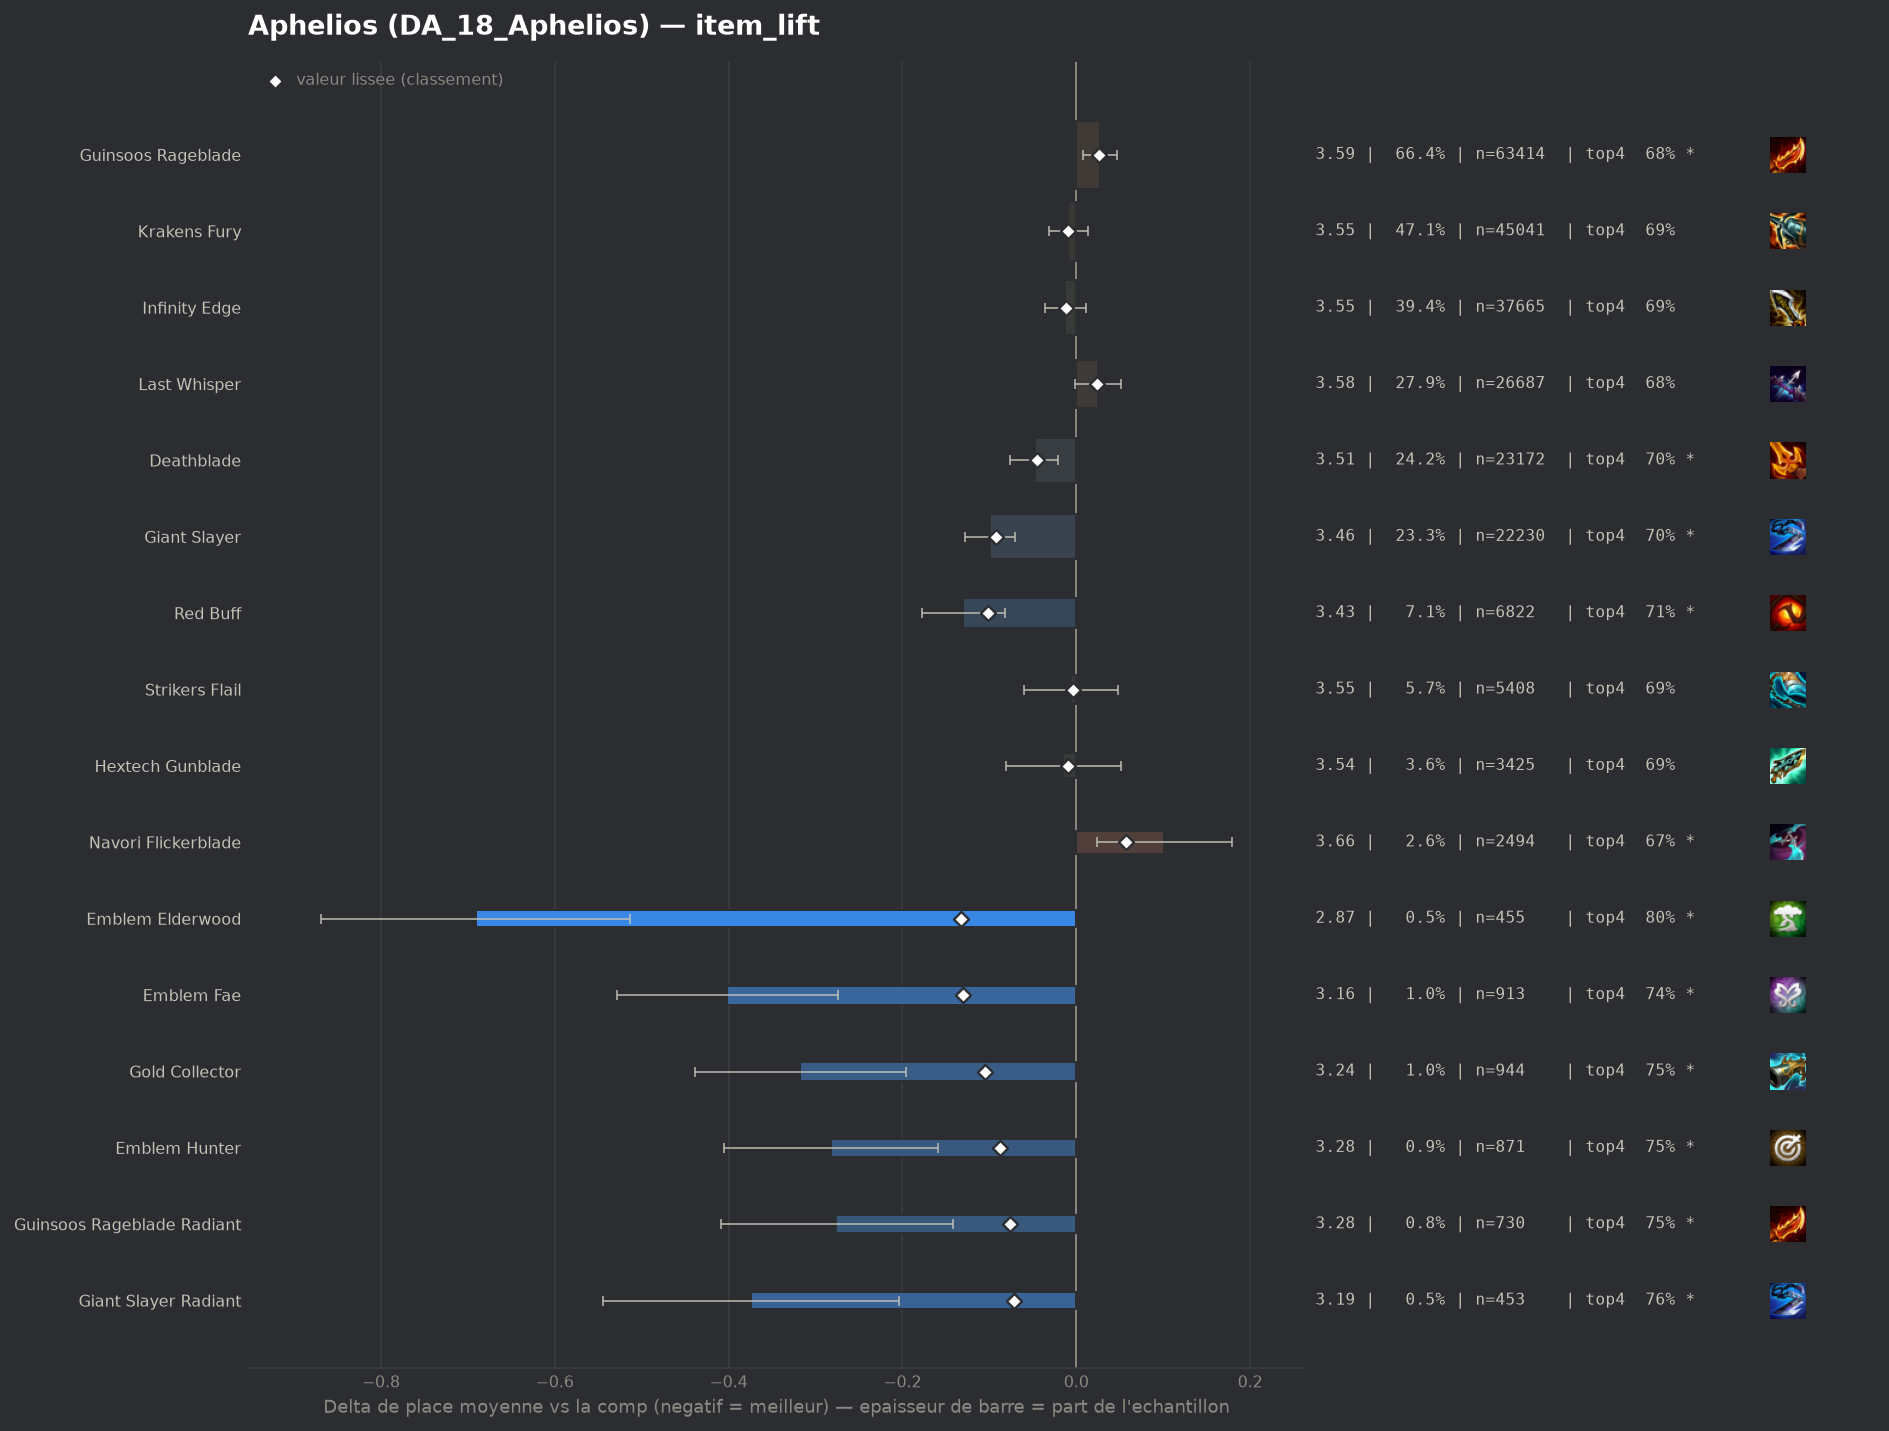

The table this chart was drawn from, first rows:
group, label, n, share, avg_place, shrunk_avg, score, d_avg, d_avg_pess, impact, d_top4, win, top2, top4, sd, z, p, significant
pepite, Emblem Elderwood, 455, 0.004761, 2.868, 3.426, -0.133, -0.691, -0.513, 0.0006, 0.1075, 0.3143, 0.556, 0.7956, 1.931, -7.62, 0.0, True
pepite, Emblem Fae, 913, 0.009553, 3.158, 3.43, -0.13, -0.402, -0.274, 0.0012, 0.0556, 0.2508, 0.4721, 0.7437, 1.958, -6.17, 0.0, True
pepite, Gold Collector, 944, 0.009877, 3.242, 3.454, -0.105, -0.318, -0.196, 0.001, 0.0598, 0.214, 0.4343, 0.7479, 1.896, -5.12, 0.0, True
populaire, Red Buff, 6822, 0.07138, 3.429, 3.458, -0.102, -0.13, -0.082, 0.0073, 0.0262, 0.1888, 0.386, 0.7143, 1.945, -5.34, 0.0, True
populaire, Giant Slayer, 22230, 0.2326, 3.46, 3.468, -0.092, -0.099, -0.071, 0.0213, 0.0156, 0.1872, 0.385, 0.7038, 1.956, -6.83, 0.0, True
pepite, Emblem Hunter, 871, 0.009114, 3.278, 3.471, -0.088, -0.282, -0.159, 0.0008, 0.0593, 0.2055, 0.3984, 0.7474, 1.842, -4.49, 1e-05, True
pepite, Guinsoos Rageblade Radiant, 730, 0.007638, 3.284, 3.483, -0.076, -0.276, -0.142, 0.0006, 0.0667, 0.189, 0.3973, 0.7548, 1.831, -4.05, 5e-05, True
pepite, Giant Slayer Radiant, 453, 0.00474, 3.185, 3.488, -0.072, -0.374, -0.204, 0.0003, 0.0757, 0.2031, 0.4283, 0.7638, 1.84, -4.31, 2e-05, True
, Infinity Edge Radiant, 279, 0.002919, 3.136, 3.505, -0.054, -0.423, -0.203, 0.0002, 0.0789, 0.2222, 0.448, 0.767, 1.871, -3.77, 0.00016, True
populaire, Deathblade, 23172, 0.2425, 3.511, 3.515, -0.045, -0.048, -0.021, 0.0109, 0.0108, 0.1706, 0.3636, 0.6989, 1.929, -3.42, 0.00063, True
, Krakens Fury Radiant, 773, 0.008088, 3.423, 3.52, -0.039, -0.136, -0.002, 0.0003, 0.0544, 0.1785, 0.3687, 0.7426, 1.903, -1.98, 0.04724, True
, Deathblade Radiant, 426, 0.004457, 3.38, 3.527, -0.033, -0.179, 0.0, 0.0001, 0.0278, 0.2113, 0.4014, 0.716, 1.949, -1.89, 0.05843, False
, Emblem Slayer, 543, 0.005682, 3.475, 3.541, -0.019, -0.084, 0.0, 0.0001, 0.0356, 0.1639, 0.3738, 0.7238, 1.924, -1.02, 0.3088, False
populaire, Infinity Edge, 37665, 0.3941, 3.547, 3.547, -0.012, -0.013, 0.0, 0.0048, 0.0039, 0.1705, 0.3633, 0.692, 1.958, -1.07, 0.2863, False
, Strikers Flail Radiant, 110, 0.001151, 3.345, 3.548, -0.012, -0.214, 0.0, 0.0, 0.0482, 0.2182, 0.3818, 0.7364, 1.937, -1.16, 0.2471, False
populaire, Hextech Gunblade, 3425, 0.03584, 3.545, 3.55, -0.01, -0.015, 0.0, 0.0003, 0.0038, 0.1691, 0.3641, 0.692, 1.954, -0.44, 0.6616, False
populaire, Krakens Fury, 45041, 0.4713, 3.55, 3.551, -0.009, -0.009, 0.0, 0.0041, 0.005, 0.1641, 0.3595, 0.6931, 1.939, -0.81, 0.4202, False
, Emblem Executioner, 716, 0.007492, 3.542, 3.555, -0.005, -0.018, 0.0, 0.0, -0.0108, 0.1774, 0.3813, 0.6774, 2.001, -0.23, 0.8156, False
, Red Buff Radiant, 75, 0.0007847, 3.44, 3.555, -0.005, -0.119, 0.0, 0.0, 0.0319, 0.2, 0.36, 0.72, 1.835, -0.56, 0.5732, False
populaire, Strikers Flail, 5408, 0.05659, 3.554, 3.555, -0.004, -0.006, 0.0, 0.0002, 0.0044, 0.1744, 0.3646, 0.6925, 1.974, -0.21, 0.8341, False
, Quicksilver, 1252, 0.0131, 3.55, 3.555, -0.004, -0.01, 0.0, 0.0001, 0.0052, 0.1829, 0.3714, 0.6933, 2.032, -0.17, 0.8643, False
, Edge Of Night, 227, 0.002375, 3.546, 3.558, -0.001, -0.013, 0.0, 0.0, 0.0079, 0.1674, 0.3656, 0.696, 1.951, -0.1, 0.9193, False
, Last Whisper Radiant, 182, 0.001904, 3.593, 3.562, 0.003, 0.034, 0.0, -0.0, -0.0013, 0.1429, 0.3516, 0.6868, 1.986, 0.23, 0.8175, False
, Hand Of Justice, 769, 0.008046, 3.575, 3.564, 0.004, 0.015, 0.0, -0.0, 0.0037, 0.1691, 0.3459, 0.6918, 1.928, 0.22, 0.8257, False
, Blue Buff, 78, 0.0008161, 3.667, 3.564, 0.004, 0.107, 0.0, -0.0, -0.0086, 0.1667, 0.3462, 0.6795, 2.017, 0.47, 0.6387, False
, Wits End, 110, 0.001151, 3.673, 3.566, 0.006, 0.113, 0.0, -0.0, -0.0154, 0.1364, 0.3364, 0.6727, 1.844, 0.64, 0.5196, False
, Titans Resolve, 221, 0.002312, 3.638, 3.568, 0.008, 0.079, 0.0, -0.0, 0.0132, 0.1629, 0.3122, 0.7014, 1.911, 0.61, 0.5413, False
, Tacticians Crown, 304, 0.003181, 3.678, 3.576, 0.016, 0.118, 0.0, -0.0001, -0.0204, 0.1513, 0.3487, 0.6678, 2.018, 1.02, 0.3078, False
, Bloodthirster, 140, 0.001465, 3.8, 3.576, 0.016, 0.241, 0.0, -0.0, -0.0167, 0.1357, 0.2786, 0.6714, 1.887, 1.51, 0.1316, False
, Infinity Force, 124, 0.001297, 3.863, 3.578, 0.018, 0.304, 0.0, -0.0, -0.0591, 0.1452, 0.2742, 0.629, 1.977, 1.71, 0.08757, False
, Mittens, 217, 0.002271, 3.779, 3.582, 0.022, 0.219, 0.0, -0.0001, -0.0614, 0.1382, 0.2995, 0.6267, 1.902, 1.7, 0.08973, False
populaire, Last Whisper, 26687, 0.2792, 3.585, 3.583, 0.024, 0.025, 0.0, -0.0066, -0.0042, 0.1643, 0.3522, 0.684, 1.954, 1.87, 0.06129, False
, Statikk Shiv, 149, 0.001559, 3.886, 3.583, 0.024, 0.327, 0.017, -0.0, -0.0707, 0.1007, 0.302, 0.6174, 1.927, 2.07, 0.03873, True
populaire, Guinsoos Rageblade, 63414, 0.6635, 3.587, 3.586, 0.026, 0.027, 0.008, -0.0175, -0.0042, 0.164, 0.3534, 0.6839, 1.956, 2.71, 0.00677, True
, Fishbones, 1210, 0.01266, 3.637, 3.59, 0.03, 0.078, 0.0, -0.0004, -0.027, 0.1628, 0.3471, 0.6612, 1.964, 1.37, 0.171, False
, Emblem Primal, 176, 0.001842, 3.966, 3.594, 0.034, 0.407, 0.126, -0.0001, -0.0574, 0.0909, 0.2557, 0.6307, 1.895, 2.84, 0.00446, True
, Titanic Hydra, 181, 0.001894, 4.0, 3.598, 0.038, 0.441, 0.128, -0.0001, -0.0638, 0.1326, 0.2983, 0.6243, 2.147, 2.76, 0.00579, True
populaire, Navori Flickerblade, 2494, 0.0261, 3.661, 3.617, 0.057, 0.101, 0.024, -0.0015, -0.0209, 0.1512, 0.338, 0.6672, 1.945, 2.57, 0.01018, True
, Rapid Fire Cannon, 500, 0.005232, 3.856, 3.621, 0.061, 0.297, 0.128, -0.0003, -0.0601, 0.12, 0.282, 0.628, 1.919, 3.45, 0.00057, True
, Gamblers Blade, 834, 0.008726, 3.815, 3.637, 0.078, 0.256, 0.118, -0.0007, -0.055, 0.1391, 0.3237, 0.6331, 2.03, 3.63, 0.00029, True
, Component Sparring Gloves, 164, 0.001716, 4.64, 3.645, 0.085, 1.081, 0.771, -0.0001, -0.2369, 0.0976, 0.1829, 0.4512, 2.024, 6.83, 0.0, True
, Emblem Inferno, 1055, 0.01104, 3.893, 3.678, 0.119, 0.333, 0.207, -0.0013, -0.0805, 0.1583, 0.3128, 0.6076, 2.081, 5.18, 0.0, True
, Spear Of Shojin, 1188, 0.01243, 3.923, 3.699, 0.139, 0.363, 0.244, -0.0017, -0.072, 0.1414, 0.3081, 0.6162, 2.087, 5.97, 0.0, True
, Component B F Sword, 573, 0.005995, 4.164, 3.699, 0.139, 0.605, 0.431, -0.0008, -0.1349, 0.1239, 0.2723, 0.5532, 2.116, 6.82, 0.0, True
, Component Recurve Bow, 464, 0.004855, 4.556, 3.754, 0.195, 0.997, 0.787, -0.0009, -0.1903, 0.1099, 0.2478, 0.4978, 2.301, 9.31, 0.0, True
